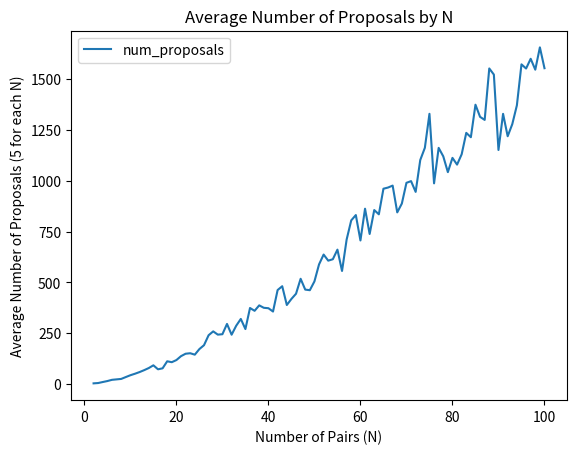

Write Python code to recreate this figure. (Note: this script raises an exception after producing the figure.)
'''
Topics in Algorithmic Game Theory:

All Code that relates to Mini Project 2
'''

import random
import pandas as pd
import numpy as np
import matplotlib.pyplot as plt

class Indivdual():
    '''
    Class to contain information on a individual.

    Generates a preference list for a indivdual
    '''

    def __init__(self, name, n, rankings):
        '''
        n: Number of the 'other' party to create rankings for 
        '''

        self.name = name
        self.my_rankings = rankings
        self.current_choice_idx = 0
        self.current_match = -1

    def get_current_choice(self):
        return self.my_rankings[self.current_choice_idx]

    def pick_best(self, candidates):
        for i in self.my_rankings:
            if i in candidates:
                return i 
            
    def get_rank(self, candidate):
        for idx, label in enumerate(self.my_rankings):
            if label == candidate:
                return idx + 1
            
def generate_distinct_numbers(n):
    '''
    Generates a list of increasing numbers.

    Adjust this function to see how different personal rankings effect the algortithm 
    '''

    start = 1
    end = n**3
    
    # Generate n distinct random numbers between start and end
    random_numbers = random.sample(range(start, end + 1), n)
    
    # Uncomment the below line to do standard gale-shapley
    #random_numbers = np.ones(n)

    return random_numbers
            
def generate_doctors_hospitals(n):
    '''
    Setting up doctors and hospitals 
    '''
    doctor_list = []
    hospital_list = []

    popularity_ranks = generate_distinct_numbers(n)

    doctor_pop_rankings = popularity_ranks.copy()
    random.shuffle(doctor_pop_rankings)
    hospital_pop_rankings = popularity_ranks.copy()
    random.shuffle(hospital_pop_rankings)

    for i in range(n):

        doc_rankings = np.random.choice(range(n), replace=False, size= n, p = [x/sum(doctor_pop_rankings) for x in doctor_pop_rankings])
        hos_rankings = np.random.choice(range(n), replace=False, size= n, p = [x/sum(hospital_pop_rankings) for x in hospital_pop_rankings])

        doctor_list.append(Indivdual(i, n, doc_rankings))
        hospital_list.append(Indivdual(i, n, hos_rankings))

    return doctor_list, hospital_list

def gale_shapley(doctors, hospitals):
    '''
    Executes the gale_shapley matching algorithm

    Returns a pairs dictionary where the key is who is proposed to
    and the value is the proposer for proposed.

    By default the doctors are proposing to the hospitals 
    '''
    num_pairs = len(doctors)

    num_proposals = 0 

    while True:

        # Check each doctor 
        for idx, i_doctor in enumerate(doctors):
            
            # Skip if doctor currently has a match
            if i_doctor.current_match != -1:
                continue

            # Check Doctor's current choice
            curr_hos_choice = hospitals[i_doctor.get_current_choice()]
            if idx == curr_hos_choice.pick_best([curr_hos_choice.current_match, idx]):
                # knock out current hospital match
                doctors[curr_hos_choice.current_match].current_match = -1
                #doctors[curr_hos_choice.current_match].current_choice_idx += 1
                # Set hospital and doctor matches to eachother
                curr_hos_choice.current_match = idx
                i_doctor.current_match = i_doctor.get_current_choice()
            else:
                i_doctor.current_match = -1 
                i_doctor.current_choice_idx += 1

            num_proposals += 1
            
        pairs_count = 0
        # Count pairs to see if we break out of the loop
        for i_doctor in doctors:
            if i_doctor.current_match != -1:
                pairs_count += 1

        # If all people are matched, we can break out of this loop
        if pairs_count == num_pairs:
            break

    # Create pair dictionary
    pairs = {}
    for i_pair in range(num_pairs):
        pairs[i_pair] = doctors[i_pair].current_match

    # Assign rankings to all parties
    doctor_rank_sum = 0
    for i_doc in doctors:
        doctor_rank_sum += i_doc.get_rank(i_doc.current_match)

    hospital_rank_sum = 0
    for i_hos in hospitals:
        hospital_rank_sum += i_hos.get_rank(i_hos.current_match)

    return pairs, num_proposals, doctor_rank_sum/num_pairs, hospital_rank_sum/num_pairs

def avg_num_proposals_by_n():
    '''
    Driver program for mini-project 2
    '''
    # Base variables for this expiriment
    MAX_NUM_PAIRS = 100
    NUM_TRIALS_PER_N = 5

    summary_stats_df = pd.DataFrame(columns=['n', 'trial_num', 'num_proposals', 'avg_doctor_rank', 'avg_hospital_rank'])

    for i_pairs in range(2, MAX_NUM_PAIRS + 1):
        for j in range(NUM_TRIALS_PER_N):
            doctor_list, hospital_list = generate_doctors_hospitals(i_pairs)
            pairs, num_proposals, avg_doctor_rank, avg_hospital_rank = gale_shapley(doctor_list, hospital_list)

            # Record information
            new_row = pd.DataFrame([{'n':i_pairs, 
                                     'trial_num': j, 
                                     'num_proposals':num_proposals, 
                                     'avg_doctor_rank': avg_doctor_rank, 
                                     'avg_hospital_rank': avg_hospital_rank}])
            summary_stats_df = pd.concat([new_row, summary_stats_df], ignore_index=True)


    # Create plot for summary stats
    agg_df = summary_stats_df.groupby('n').agg({'num_proposals':'mean', 'avg_doctor_rank':'mean', 'avg_hospital_rank':'mean'}).reset_index()
    
    # Num Proposal Plot
    agg_df.plot(x='n', y='num_proposals')
    # Add title and labels
    plt.title('Average Number of Proposals by N')
    plt.xlabel('Number of Pairs (N)')
    plt.ylabel(f'Average Number of Proposals ({NUM_TRIALS_PER_N} for each N)')
    # Show the plot
    plt.savefig('Images/avg_proposals.png')
    plt.close()

    # Ranking Plot
    plt.plot(agg_df['n'], agg_df['avg_doctor_rank'], label = 'Average Doctor Pair Rank')
    plt.plot(agg_df['n'], agg_df['avg_hospital_rank'], label = 'Average Hospital Pair Rank')
    # Add title and labels
    plt.title('Average Rankings by N')
    plt.xlabel('Number of Pairs (N)')
    plt.ylabel(f'Average Number of Rankings ({NUM_TRIALS_PER_N} for each N)')
    plt.legend()
    # Show the plot
    plt.savefig('Images/avg_rankings.png')
    plt.close()

def distribution_proposals_for_n():
    '''
    Driver program for mini-project 2
    '''
    # Base variables for this expiriment
    NUM_PAIRS = 100
    NUM_TRIALS_PER_N = 100

    summary_stats_df = pd.DataFrame(columns=['n', 'trial_num', 'num_proposals', 'avg_doctor_rank', 'avg_hospital_rank'])

    for j in range(NUM_TRIALS_PER_N):
        doctor_list, hospital_list = generate_doctors_hospitals(NUM_PAIRS)
        pairs, num_proposals, avg_doctor_rank, avg_hospital_rank = gale_shapley(doctor_list, hospital_list)

        # Record information
        new_row = pd.DataFrame([{'n':NUM_PAIRS, 
                                 'trial_num': j, 
                                 'num_proposals':num_proposals, 
                                 'avg_doctor_rank': avg_doctor_rank, 
                                 'avg_hospital_rank': avg_hospital_rank}])
        summary_stats_df = pd.concat([new_row, summary_stats_df], ignore_index=True)


    # Create plot for summary stats
    summary_stats_df.plot.hist(column=["num_proposals"], by="n", bins = 10)

    # Add title and labels
    plt.title(f'Distribution of Proposals for n = {NUM_PAIRS}')
    plt.xlabel('Number of Proposals')
    plt.ylabel(f'Count')

    # Show the plot
    plt.savefig('Images/distribution_proposals.png')
    plt.close()

    # Doctors Rank Histogram
    summary_stats_df.plot.hist(column=["avg_doctor_rank"], by="n", bins = 10)

    # Add title and labels
    plt.title(f'Distribution of Average Doctors Rank for n = {NUM_PAIRS}')
    plt.xlabel('Average Rank')
    plt.ylabel(f'Count')

    # Show the plot
    plt.savefig('Images/distribution_avg_doctor_rank.png')
    plt.close()

    # Hospitals Rank Histogram
    summary_stats_df.plot.hist(column=["avg_hospital_rank"], by="n", bins = 10)

    # Add title and labels
    plt.title(f'Distribution of Average Hospitals Rank for n = {NUM_PAIRS}')
    plt.xlabel('Average Rank')
    plt.ylabel(f'Count')

    # Show the plot
    plt.savefig('Images/distribution_avg_hospital_rank.png')
    plt.close()


if __name__ == '__main__':
    avg_num_proposals_by_n()
    distribution_proposals_for_n()

    #popularity_ranks = generate_distinct_numbers(20)
    #doctor_pop_rankings = popularity_ranks.copy()
    #random.shuffle(doctor_pop_rankings)
#
    #print(doctor_pop_rankings)
    #for i in range(20):
    #    doc_rankings = np.random.choice(range(20), replace=False, size= 20, p = [x/sum(doctor_pop_rankings) for x in doctor_pop_rankings])
    #    print(doc_rankings)

